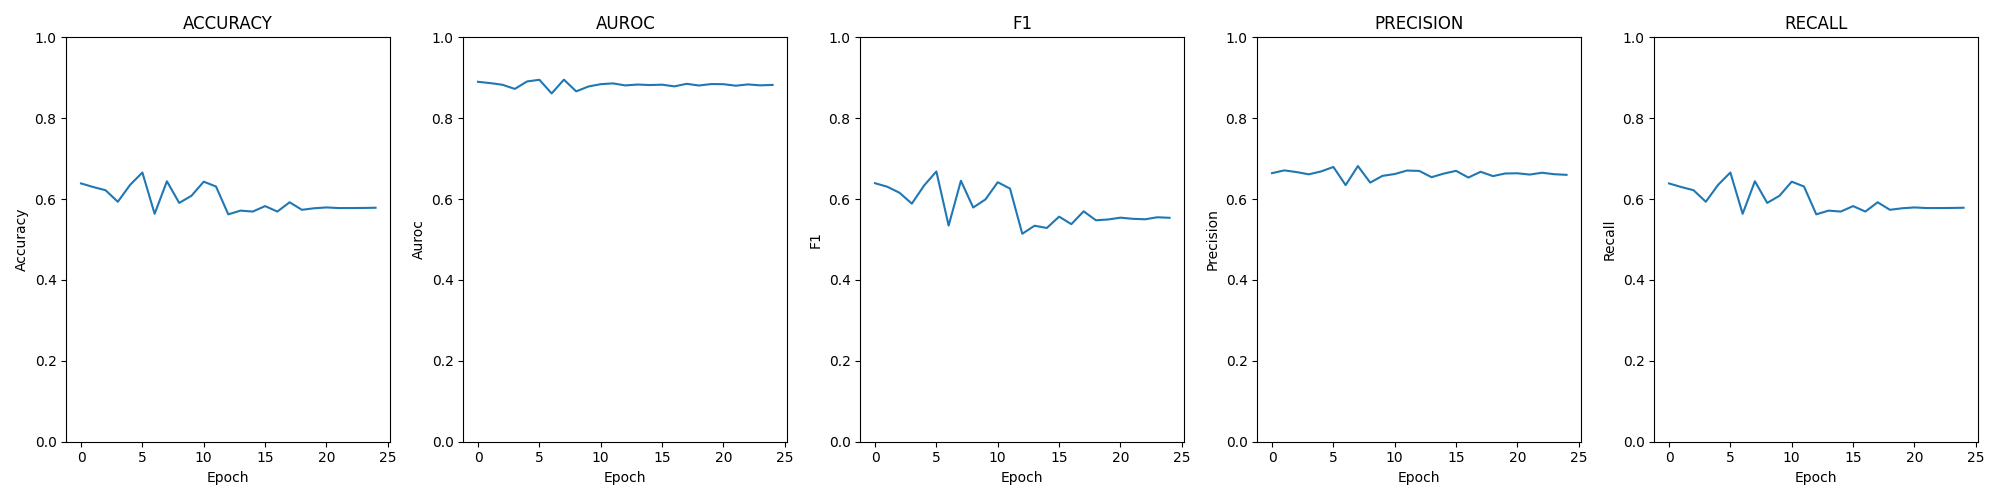

Source data for this figure (header and first rows):
epoch; loss; time; accuracy; auroc; confusion; f1; precision; recall
0; 0.00267; 00:01:43; 0.6387; 0.89; [[540, 383, 30, 37], [73, 545, 294, 70],…; 0.6393; 0.6641; 0.6387
1; 0.00279; 00:01:40; 0.6298; 0.8868; [[457, 470, 39, 24], [59, 607, 272, 44],…; 0.6306; 0.671; 0.6298
2; 0.00303; 00:01:41; 0.6219; 0.8826; [[386, 516, 50, 38], [45, 638, 246, 53],…; 0.6156; 0.6668; 0.6219
3; 0.00347; 00:01:40; 0.5934; 0.8725; [[354, 571, 45, 20], [38, 741, 164, 39],…; 0.5887; 0.6613; 0.5934
4; 0.00268; 00:01:44; 0.6352; 0.8909; [[473, 448, 41, 28], [62, 645, 226, 49],…; 0.6336; 0.6683; 0.6352
5; 0.00221; 00:01:44; 0.6657; 0.895; [[622, 315, 37, 16], [129, 640, 180, 33]…; 0.6683; 0.6795; 0.6657
6; 0.00375; 00:01:45; 0.5636; 0.8613; [[195, 672, 78, 45], [21, 614, 274, 73],…; 0.5345; 0.6345; 0.5636
7; 0.00245; 00:01:43; 0.6441; 0.8953; [[473, 464, 40, 13], [70, 646, 237, 29],…; 0.6453; 0.6817; 0.6441
8; 0.00346; 00:01:40; 0.5906; 0.8664; [[345, 500, 103, 42], [36, 478, 398, 70]…; 0.5792; 0.6408; 0.5906
9; 0.00331; 00:01:42; 0.6081; 0.8784; [[358, 496, 102, 34], [39, 530, 354, 59]…; 0.5992; 0.6574; 0.6081
10; 0.00269; 00:01:41; 0.6431; 0.8842; [[522, 386, 61, 21], [100, 584, 245, 53]…; 0.6417; 0.662; 0.6431
11; 0.00281; 00:01:40; 0.6311; 0.8861; [[417, 462, 48, 63], [50, 633, 232, 67],…; 0.626; 0.6706; 0.6311
12; 0.00281; 00:01:44; 0.5623; 0.8811; [[78, 841, 42, 29], [5, 677, 249, 51], […; 0.5142; 0.6696; 0.5623
13; 0.00268; 00:01:41; 0.5715; 0.8833; [[124, 795, 45, 26], [19, 693, 232, 38],…; 0.5342; 0.6542; 0.5715
14; 0.00280; 00:01:41; 0.5692; 0.882; [[108, 810, 48, 24], [12, 674, 257, 39],…; 0.5285; 0.6631; 0.5692
15; 0.00274; 00:01:40; 0.5827; 0.8829; [[182, 742, 43, 23], [18, 697, 230, 37],…; 0.5566; 0.6698; 0.5827
16; 0.00299; 00:01:41; 0.5692; 0.8787; [[149, 762, 56, 23], [22, 684, 236, 40],…; 0.538; 0.6533; 0.5692
17; 0.00274; 00:01:44; 0.5921; 0.8851; [[208, 714, 43, 25], [28, 703, 219, 32],…; 0.5697; 0.6676; 0.5921
18; 0.00291; 00:01:44; 0.5735; 0.8809; [[178, 737, 47, 28], [22, 701, 218, 41],…; 0.5476; 0.6569; 0.5735
19; 0.00283; 00:01:43; 0.5773; 0.8845; [[171, 746, 48, 25], [20, 716, 209, 37],…; 0.5496; 0.6633; 0.5773
20; 0.00281; 00:01:40; 0.5794; 0.8841; [[184, 738, 43, 25], [22, 728, 194, 38],…; 0.5541; 0.6638; 0.5794
21; 0.00290; 00:01:42; 0.5778; 0.8804; [[178, 738, 45, 29], [23, 717, 202, 40],…; 0.5513; 0.6606; 0.5778
22; 0.00282; 00:01:41; 0.5778; 0.8836; [[174, 738, 48, 30], [17, 727, 200, 38],…; 0.55; 0.6652; 0.5778
23; 0.00291; 00:01:43; 0.5781; 0.8813; [[196, 720, 46, 28], [23, 708, 210, 41],…; 0.555; 0.6615; 0.5781
24; 0.00289; 00:01:39; 0.5786; 0.8823; [[185, 736, 43, 26], [26, 716, 199, 41],…; 0.5537; 0.66; 0.5786
